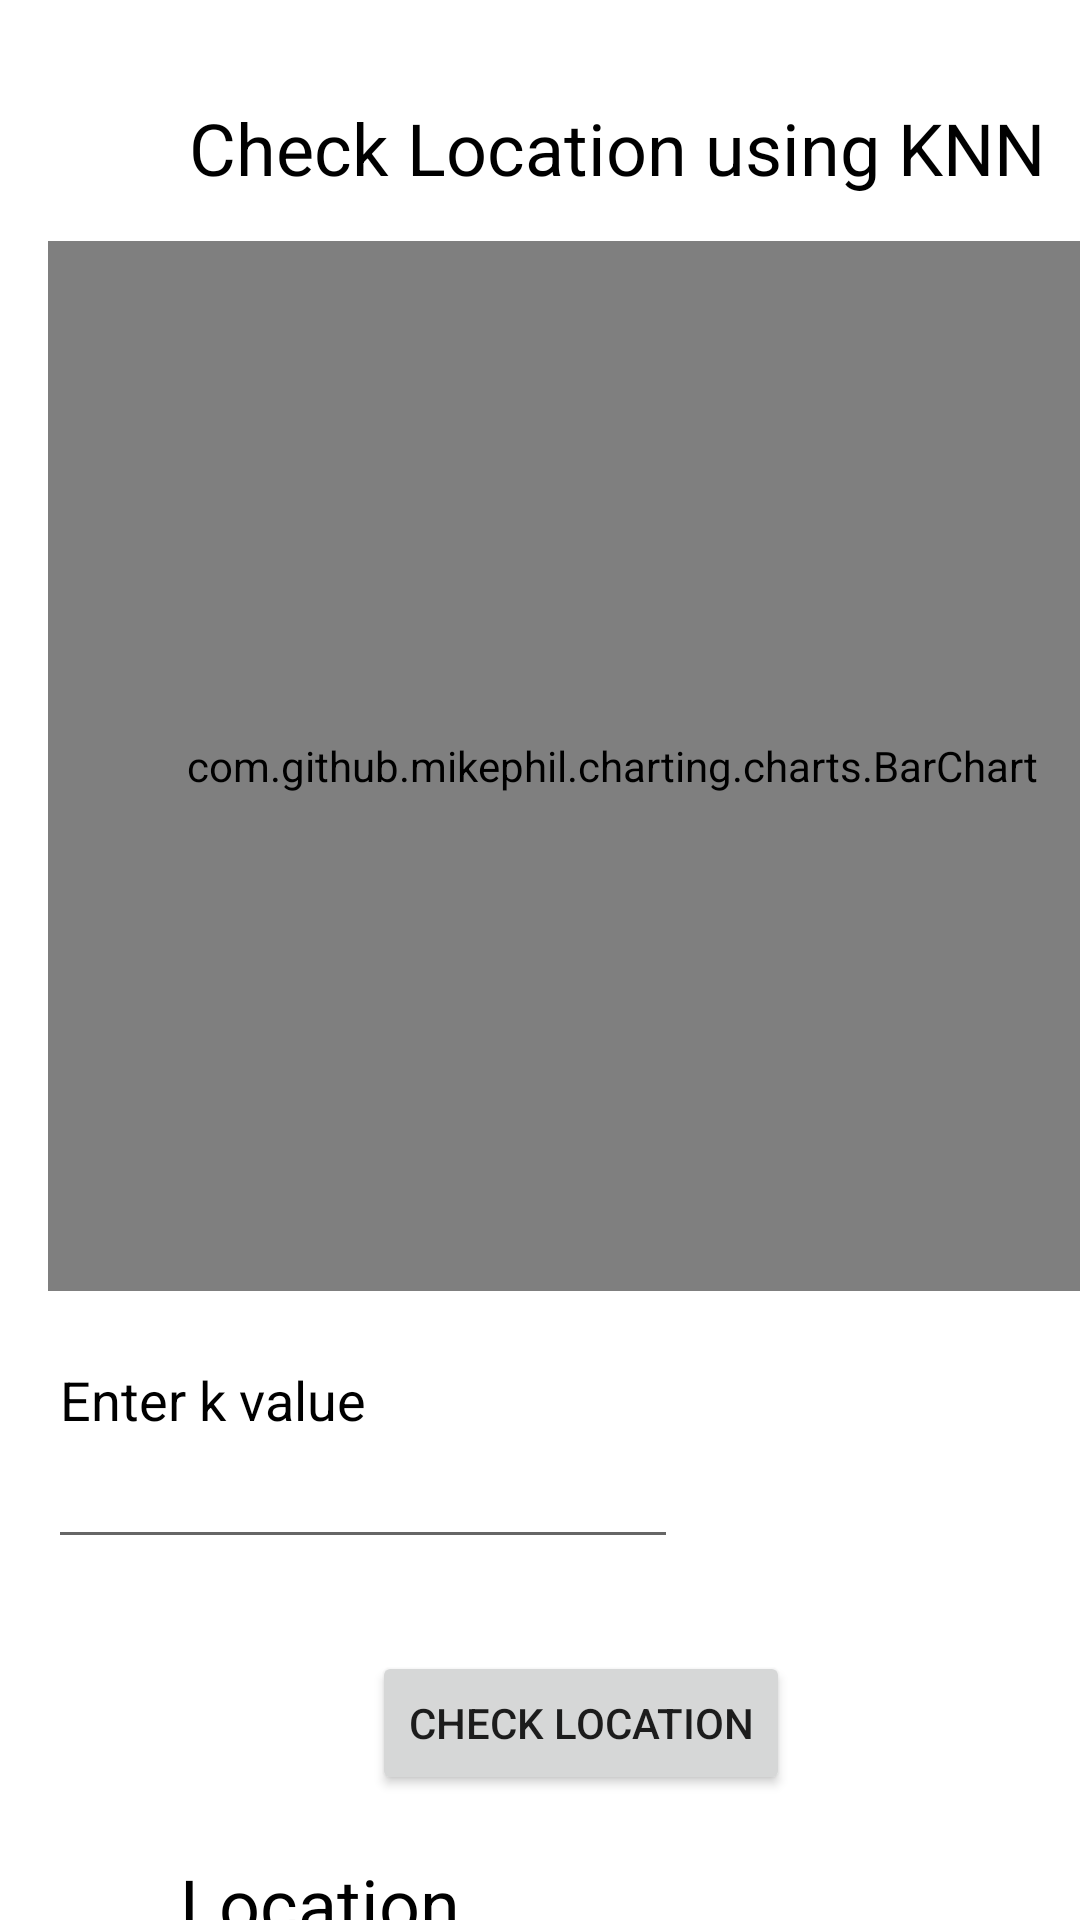

The Android layout XML behind this screen, and the referenced resources:
<!-- AndroidManifest.xml: application theme Theme.IndoorLocalization -->
<!-- res/layout/activity_testknn.xml -->
<?xml version="1.0" encoding="utf-8"?>
<androidx.constraintlayout.widget.ConstraintLayout xmlns:android="http://schemas.android.com/apk/res/android"
    xmlns:app="http://schemas.android.com/apk/res-auto"
    xmlns:tools="http://schemas.android.com/tools"
    android:layout_width="match_parent"
    android:layout_height="match_parent"
    tools:context=".testknn">

    <com.github.mikephil.charting.charts.BarChart
        android:id="@+id/knnbarchart"
        android:layout_width="376dp"
        android:layout_height="350dp"
        android:layout_marginStart="16dp"
        android:layout_marginLeft="16dp"
        android:layout_marginTop="15dp"
        app:layout_constraintStart_toStartOf="parent"
        app:layout_constraintTop_toBottomOf="@+id/textView12">

    </com.github.mikephil.charting.charts.BarChart>

    <Button
        android:id="@+id/button4"
        android:layout_width="wrap_content"
        android:layout_height="wrap_content"
        android:layout_marginStart="124dp"
        android:layout_marginLeft="124dp"
        android:layout_marginTop="120dp"
        android:text="Check Location"
        app:layout_constraintStart_toStartOf="parent"
        app:layout_constraintTop_toBottomOf="@+id/knnbarchart" />

    <TextView
        android:id="@+id/textView8"
        android:layout_width="wrap_content"
        android:layout_height="wrap_content"
        android:layout_marginStart="16dp"
        android:layout_marginLeft="16dp"
        android:layout_marginTop="72dp"
        android:text="TextView"
        android:textColor="#000000"
        android:textSize="18sp"
        app:layout_constraintStart_toStartOf="parent"
        app:layout_constraintTop_toBottomOf="@+id/button4" />

    <TextView
        android:id="@+id/textView6"
        android:layout_width="wrap_content"
        android:layout_height="wrap_content"
        android:layout_marginStart="60dp"
        android:layout_marginLeft="60dp"
        android:layout_marginTop="20dp"
        android:text="Location"
        android:textColor="#000000"
        android:textSize="24sp"
        app:layout_constraintStart_toStartOf="parent"
        app:layout_constraintTop_toBottomOf="@+id/button4" />

    <TextView
        android:id="@+id/textView12"
        android:layout_width="wrap_content"
        android:layout_height="wrap_content"
        android:layout_marginStart="63dp"
        android:layout_marginLeft="63dp"
        android:layout_marginTop="33dp"
        android:text="Check Location using KNN"
        android:textColor="#000000"
        android:textSize="24sp"
        app:layout_constraintStart_toStartOf="parent"
        app:layout_constraintTop_toTopOf="parent" />

    <TextView
        android:id="@+id/textView13"
        android:layout_width="wrap_content"
        android:layout_height="wrap_content"
        android:layout_marginStart="20dp"
        android:layout_marginLeft="20dp"
        android:layout_marginTop="24dp"
        android:text="Enter k value"
        android:textColor="#000000"
        android:textSize="18sp"
        app:layout_constraintStart_toStartOf="parent"
        app:layout_constraintTop_toBottomOf="@+id/knnbarchart" />

    <EditText
        android:id="@+id/kvalue"
        android:layout_width="wrap_content"
        android:layout_height="wrap_content"
        android:layout_marginStart="16dp"
        android:layout_marginLeft="16dp"
        android:layout_marginTop="48dp"
        android:ems="10"
        android:inputType="textPersonName"
        app:layout_constraintStart_toStartOf="parent"
        app:layout_constraintTop_toBottomOf="@+id/knnbarchart" />

</androidx.constraintlayout.widget.ConstraintLayout>
<!-- resources referenced by this layout -->
<resources>
  <style name="Theme.IndoorLocalization" parent="Theme.MaterialComponents.DayNight.DarkActionBar">
          
          <item name="colorPrimary">@color/purple_500</item>
          <item name="colorPrimaryVariant">@color/purple_700</item>
          <item name="colorOnPrimary">@color/white</item>
          
          <item name="colorSecondary">@color/teal_200</item>
          <item name="colorSecondaryVariant">@color/teal_700</item>
          <item name="colorOnSecondary">@color/black</item>
          
          <item name="android:statusBarColor" tools:targetApi="l">?attr/colorPrimaryVariant</item>
          
      </style>
  <!-- not gathered from this repository: default colours our renderer supplied (Android Studio template values) -->
  <color name="purple_500">#FF6200EE</color>
  <color name="purple_700">#FF3700B3</color>
  <color name="teal_200">#FF03DAC5</color>
  <color name="teal_700">#FF018786</color>
  <color name="black">#FF000000</color>
  <color name="white">#FFFFFFFF</color>
</resources>
